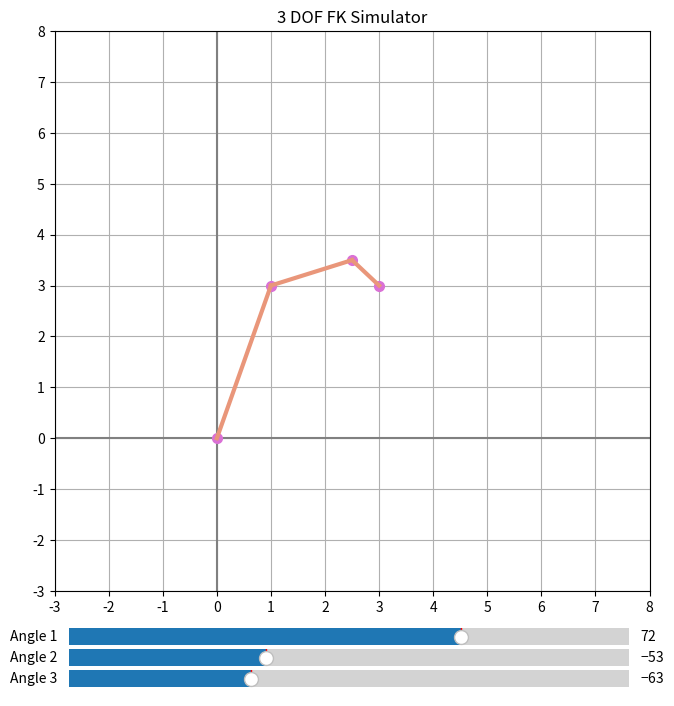

Generate this figure with matplotlib:
import matplotlib.pyplot as plt
from matplotlib.widgets import Slider
import numpy as np
import math

fig = plt.figure(figsize=(7,7))
ax = fig.add_subplot(1, 1, 1)
fig.subplots_adjust(left=0.12, right=0.95, bottom=0.18, top=0.90)

fig.subplots_adjust(
    left=0.10,
    right=0.95,
    bottom=0.15,
    top=0.95,
)

ax.set_title("3 DOF FK Simulator")
ax.set_xlim(-3, 8)
ax.set_ylim(-3, 8)
ax.set_xticks(range(-3, 9))
ax.set_yticks(range(-3, 9))
ax.grid(True)
ax.plot([-3, 8], [0, 0], color="gray")
ax.plot([0, 0], [-3, 8], color="gray")

basePointx = 0
basePointy = 0

pointOnex = 1
pointOney = 3

pointTwox = 2.5
pointTwoy = 3.5

pointThreex = 3
pointThreey = 3

lengthLink1 = ((pointOnex)**2 + (pointOney)**2)**0.5
lengthLink2 = ((pointTwox - pointOnex)**2 + (pointTwoy - pointOney)**2)**0.5
lengthLink3 = ((pointThreex - pointTwox)**2 + (pointThreey - pointTwoy)**2)**0.5

basePoint, = ax.plot([basePointx], [basePointy], color="orchid", marker="o", ms=7)
pointOne, = ax.plot([pointOnex], [pointOney], color="orchid", marker="o", ms=7)
pointTwo, = ax.plot([pointTwox], [pointTwoy], color="orchid", marker="o", ms=7)
pointThree, = ax.plot([pointThreex], [pointThreey], color="orchid", marker="o", ms=7)

pointOneLine, = ax.plot([basePointx, pointOnex], [basePointy, pointOney], color="darksalmon", lw=3)
pointTwoLine, = ax.plot([pointOnex, pointTwox], [pointOney, pointTwoy], color="darksalmon", lw=3)
pointThreeLine, = ax.plot([pointTwox, pointThreex], [pointTwoy, pointThreey], color="darksalmon", lw=3)

sliderOneInitial = math.degrees(math.atan2(pointOney, pointOnex))
link2Initial = math.degrees(math.atan2(pointTwoy-pointOney, pointTwox-pointOnex))

sliderTwoInitial = link2Initial - sliderOneInitial

link3Initial = math.degrees(math.atan2(pointThreey-pointTwoy, pointThreex-pointTwox))
sliderThreeInitial = link3Initial - link2Initial

slideOne = plt.axes([0.12, 0.06, 0.8, 0.05], facecolor="teal")
sliderOne = Slider(slideOne, "Angle 1", valmin=-180, valmax=180, valinit=sliderOneInitial, valstep=1)

slideTwo = plt.axes([0.12, 0.03, 0.8, 0.05], facecolor="teal")
sliderTwo = Slider(slideTwo, "Angle 2", valmin=-180, valmax=180, valinit=sliderTwoInitial, valstep=1)

slideThree = plt.axes([0.12, 0.00, 0.8, 0.05], facecolor="teal")
sliderThree = Slider(slideThree, "Angle 3", valmin=-180, valmax=180, valinit=sliderThreeInitial, valstep=1)

def update(val):
    angle1 = sliderOne.val
    angle2 = sliderTwo.val
    angle3 = sliderThree.val

    angle1 = math.radians(angle1)
    angle2 = math.radians(angle2)
    angle3 = math.radians(angle3)

    pointOnex = lengthLink1 * math.cos(angle1)
    pointOney = lengthLink1 * math.sin(angle1)
    pointTwox = pointOnex + lengthLink2 * math.cos(angle1 + angle2)
    pointTwoy = pointOney + lengthLink2 * math.sin(angle1 + angle2)
    pointThreex = pointTwox + lengthLink3 * math.cos(angle1 + angle2 + angle3)
    pointThreey = pointTwoy + lengthLink3 * math.sin(angle1 + angle2 + angle3)

    pointOne.set_xdata([pointOnex])
    pointOne.set_ydata([pointOney])
    pointTwo.set_xdata([pointTwox])
    pointTwo.set_ydata([pointTwoy])
    pointThree.set_xdata([pointThreex])
    pointThree.set_ydata([pointThreey])

    pointOneLine.set_xdata([basePointx, pointOnex])
    pointOneLine.set_ydata([basePointy, pointOney])
    pointTwoLine.set_xdata([pointOnex, pointTwox])
    pointTwoLine.set_ydata([pointOney, pointTwoy])
    pointThreeLine.set_xdata([pointTwox, pointThreex])
    pointThreeLine.set_ydata([pointTwoy, pointThreey])
    fig.canvas.draw_idle()

sliderOne.on_changed(update)
sliderTwo.on_changed(update)
sliderThree.on_changed(update)
plt.show()
